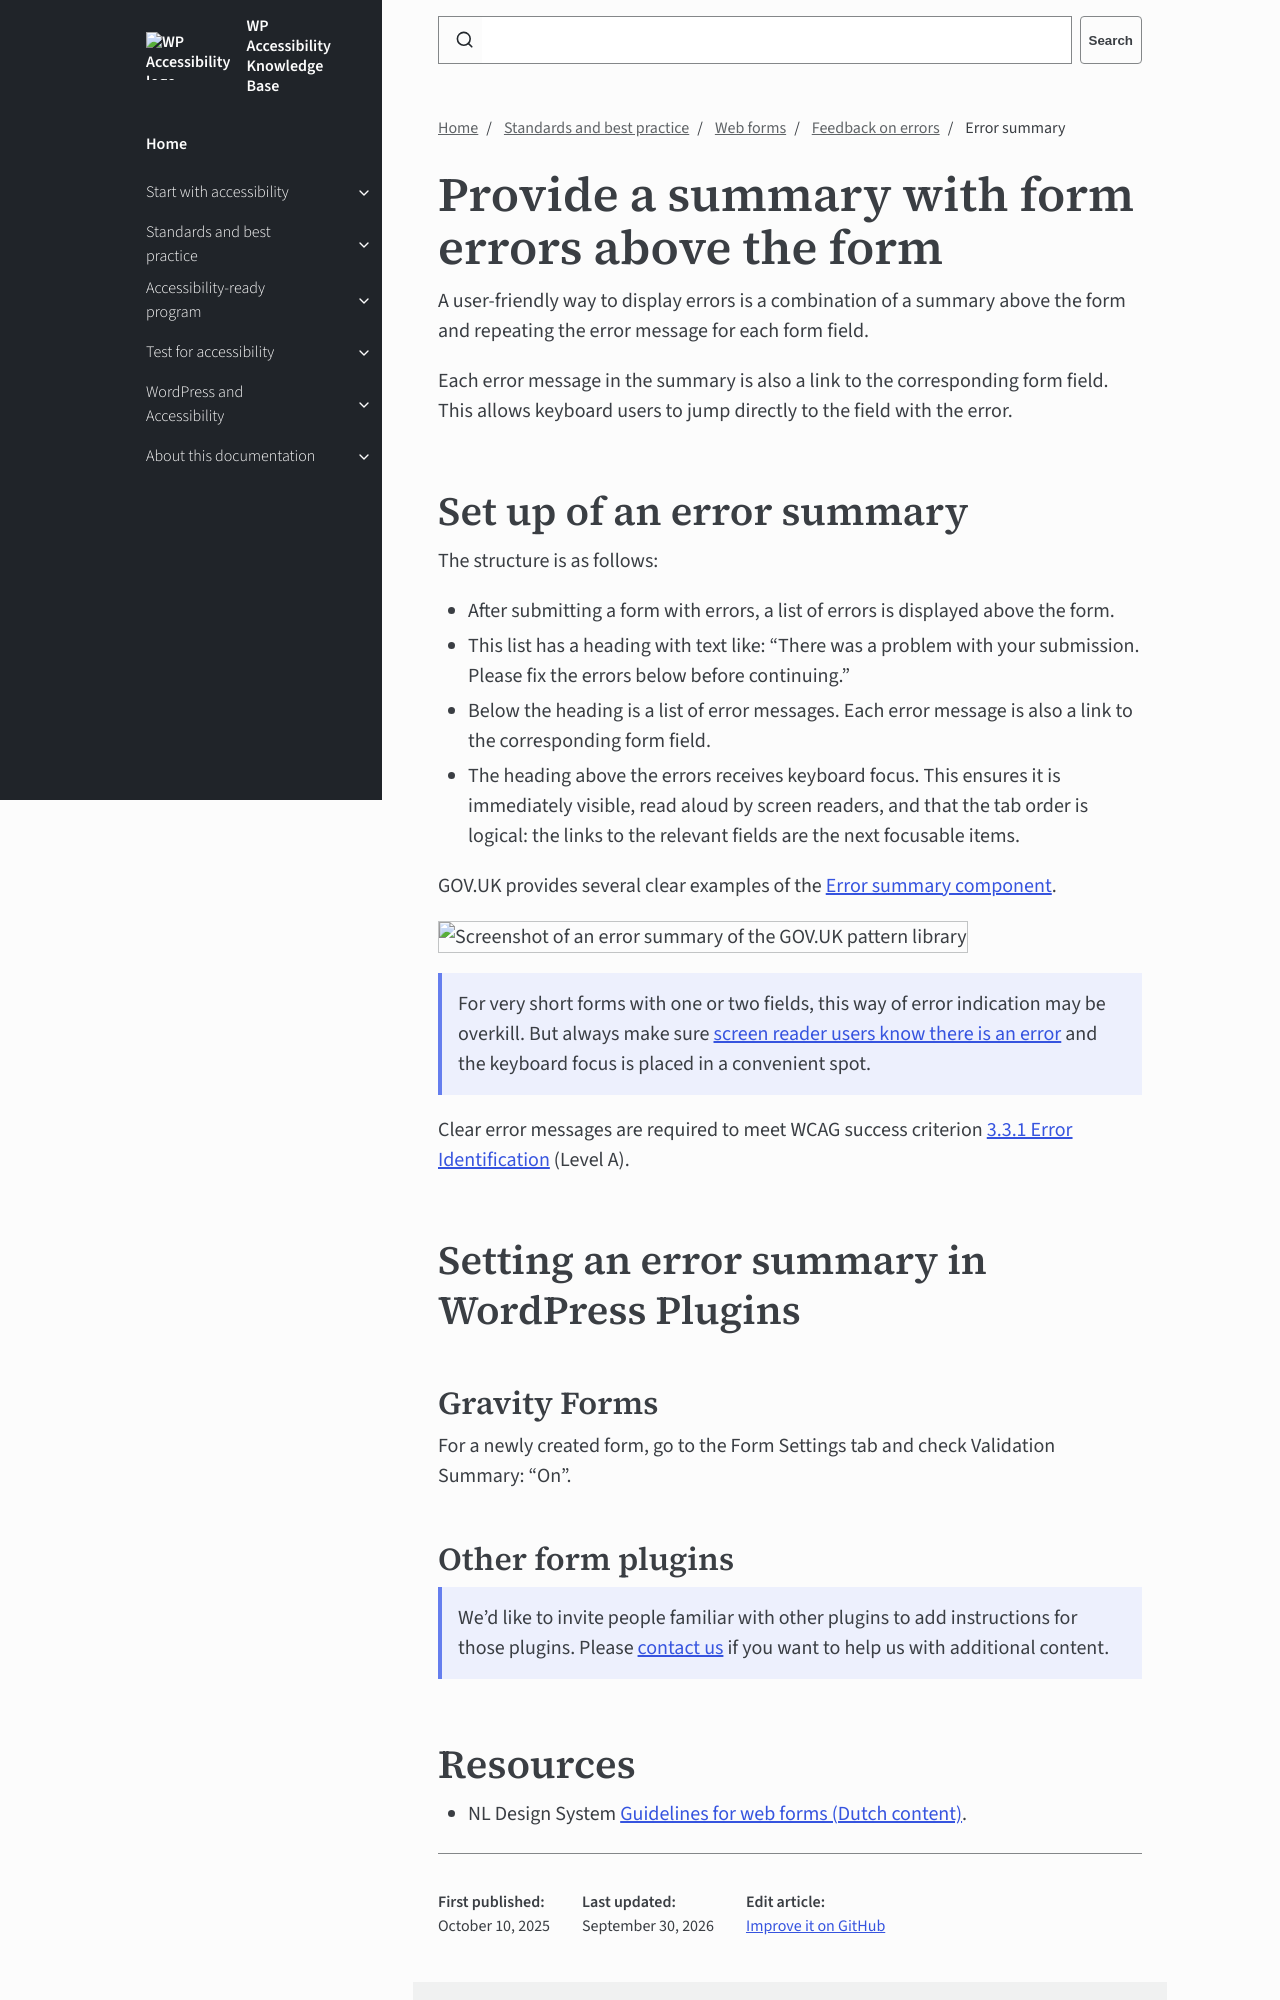

repository: wpaccessibility/wp-a11y-docs · page: pr-preview/pr-433/docs/topics/forms/feedback/error-summary/index.html · generator: jekyll

---
title: Error summary
layout: default
parent: Feedback on errors
description: A user-friendly way to display errors is a combination of a summary above the form and repeating the error message for each form field.
nav_order: 7
---


# Provide a summary with form errors above the form

A user-friendly way to display errors is a combination of a summary above the form and repeating the error message for each form field.

Each error message in the summary is also a link to the corresponding form field. This allows keyboard users to jump directly to the field with the error.
